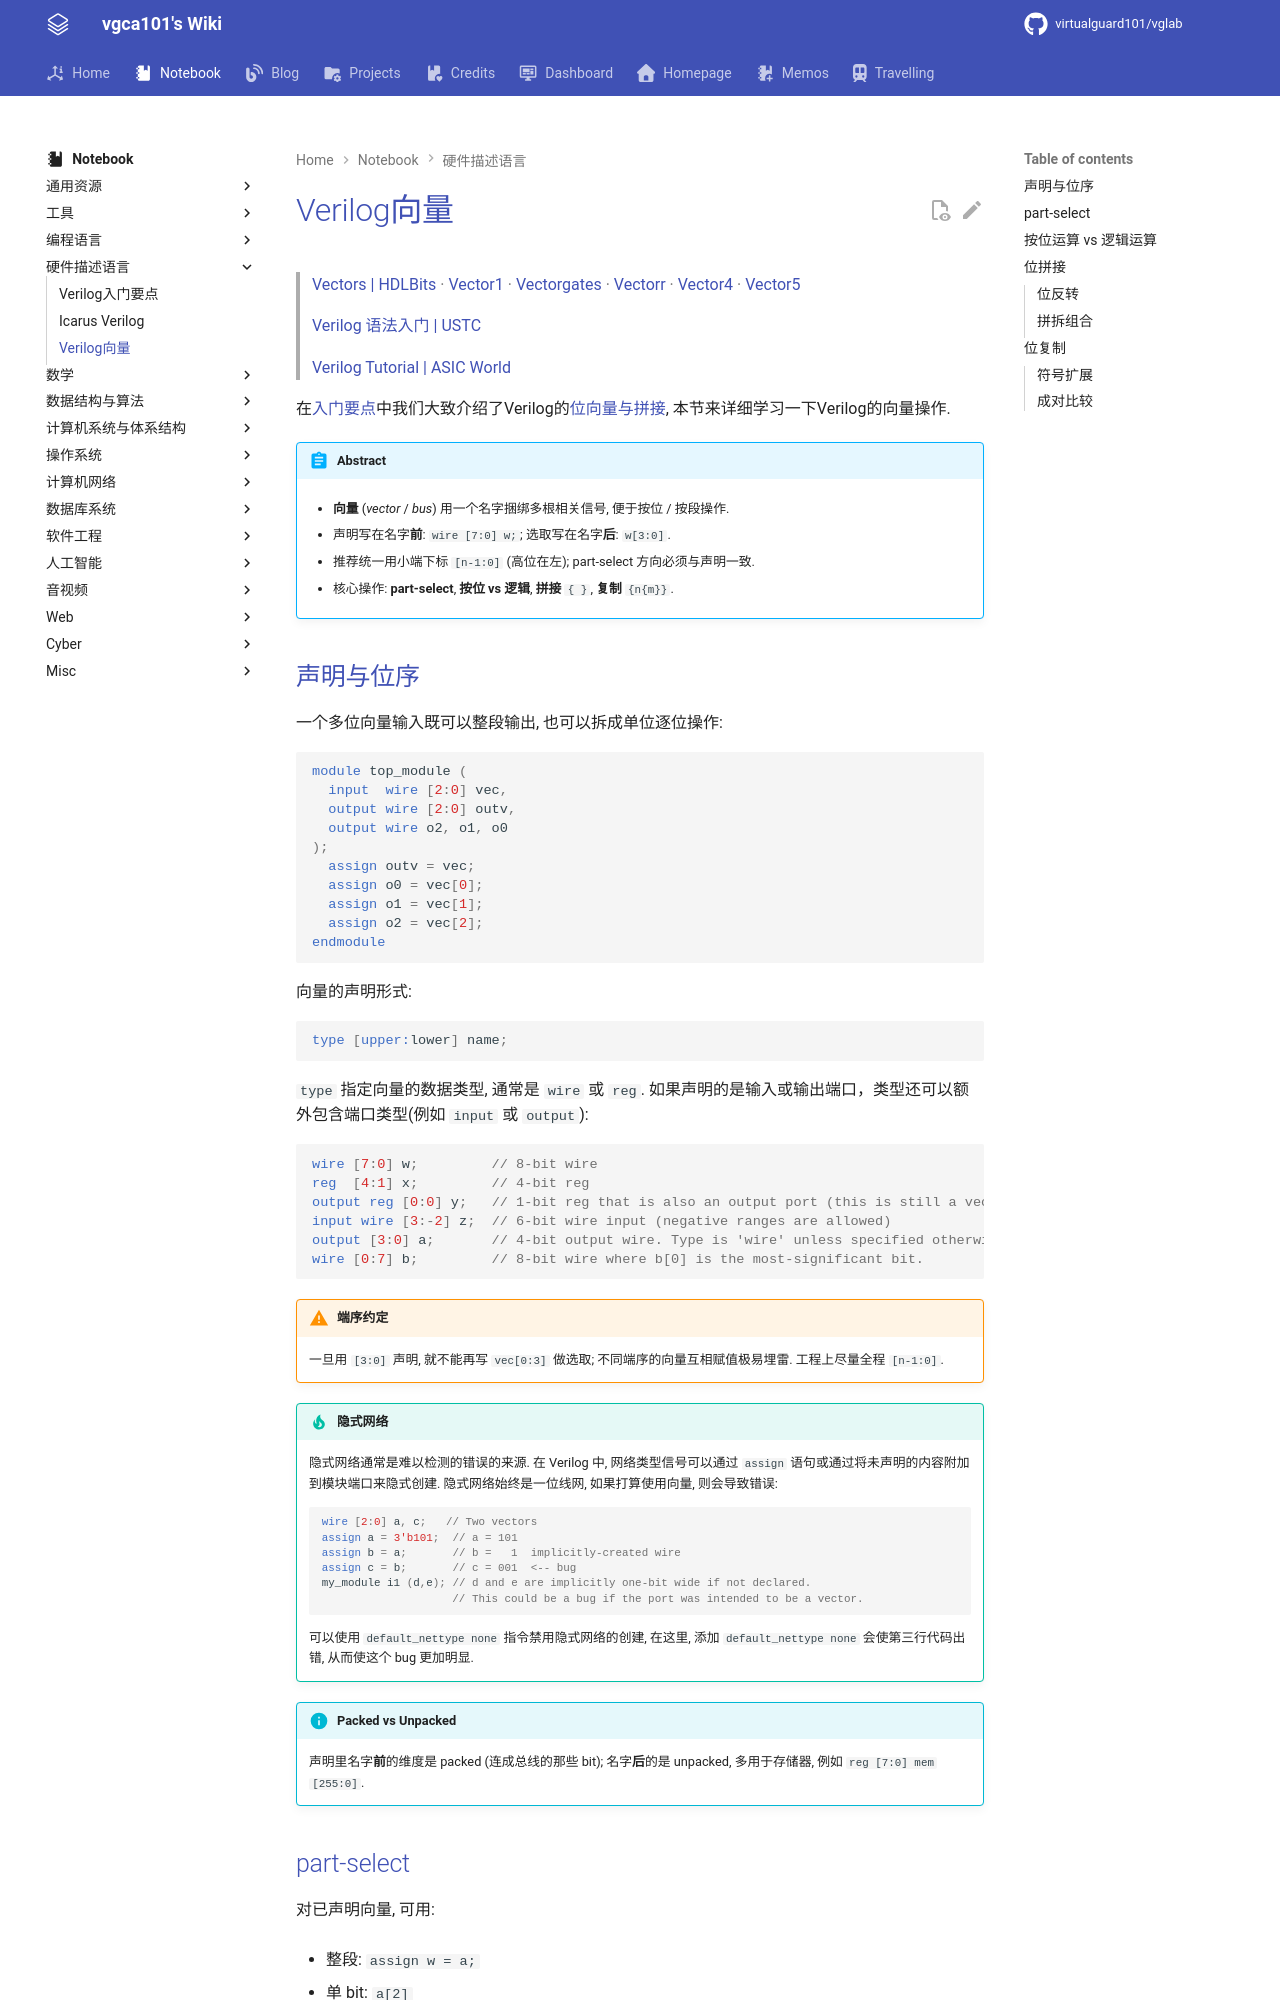

repository: virtualguard101/wiki · page: note/hdl/Verilog向量/index.html · generator: mkdocs

---
date: 2026-10-11 15:55:19
title: Verilog向量
permalink: verilog-vec
publish: true
tags:
  - 硬件描述语言
  - Verilog
---

# Verilog向量

> [Vectors | HDLBits](https://hdlbits.01xz.net/wiki/Vector0) · [Vector1](https://hdlbits.01xz.net/wiki/Vector1) · [Vectorgates](https://hdlbits.01xz.net/wiki/Vectorgates) · [Vectorr](https://hdlbits.01xz.net/wiki/Vectorr) · [Vector4](https://hdlbits.01xz.net/wiki/Vector4) · [Vector5](https://hdlbits.01xz.net/wiki/Vector5)
>
> [Verilog 语法入门 | USTC](https://vlab.ustc.edu.cn/guide/doc_verilog.html)
>
> [Verilog Tutorial | ASIC World](https://www.asic-world.com/verilog/veritut.html)

在[入门要点](Verilog入门要点.md)中我们大致介绍了Verilog的[位向量与拼接](Verilog入门要点.md#位向量与拼接), 本节来详细学习一下Verilog的向量操作.

!!! abstract
    - **向量** (*vector* / *bus*) 用一个名字捆绑多根相关信号, 便于按位 / 按段操作.

    - 声明写在名字**前**: `wire [7:0] w;`; 选取写在名字**后**: `w[3:0]`.

    - 推荐统一用小端下标 `[n-1:0]` (高位在左); part-select 方向必须与声明一致.

    - 核心操作: **part-select**, **按位 vs 逻辑**, **拼接 `{ }`**, **复制 `{n{m}}`**.
